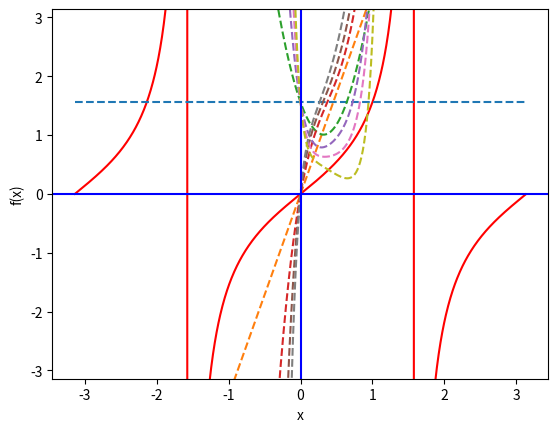

Source code (Python):
from matplotlib import pyplot as plt
import math as m
# from math import *
import sympy as sp

def showplots(funcs, start, end, detail):

    xVals = [start + i*((end-start)/detail) for i in range(detail)]
    yValList = [[func(xVal) for xVal in xVals] for func in funcs]

    plt.plot(xVals, yValList[0], linestyle="-", color="red")
    for i in range(1, len(funcs)):
        plt.plot(xVals, yValList[i], linestyle="--")
    
    plt.axhline(y=0, color="blue", ls="-")
    plt.axvline(x=0, color="blue", ls="-")
    plt.xlabel("x")
    plt.ylabel("f(x)")
    plt.ylim(-max(start,end), max(start,end))
    plt.show()
    plt.ion()

def get_nth_derivative(func, n):
    x = sp.Symbol("x")
    func_prime_n = func(x).evalf()

    for i in range(n):
        func_prime_n = func_prime_n.diff(x)

    return sp.lambdify(x, func_prime_n)

def get_taylor_coefs(func, n, a):
    diff_over_fact = [get_nth_derivative(func, i)(a)/m.factorial(i) for i in range(n)]
    expansion = [sum([(-a)**(j-i)*m.comb(j, i) if i <= j else 0.0 for j in range(n)]) for i in range(n)]
    return [diff_over_fact[i]*expansion[i] for i in range(n)]

def get_taylor_func(func, n, a):
    coefs = get_taylor_coefs(func, n, a)
    x = sp.Symbol("x")

    if len(coefs) == 0:
        taylor_string = "0*x"
    else:
        taylor_string = "{}*x**{}".format(coefs[0], 0)
        for i in range(1, n):
            taylor_string += "+{}*x**{}".format(coefs[i], i)

    sp_func = sp.sympify(taylor_string)
    return sp.lambdify(x, sp_func)

def test_func(x):
    return 1

def show_taylor_to_n(func, n, a, start, end, detail):
    showplots([func] + [get_taylor_func(func, i, a) for i in range(1, n)], start, end, detail)

show_taylor_to_n(sp.tan, 10, 1, -m.pi, m.pi, 1000)
